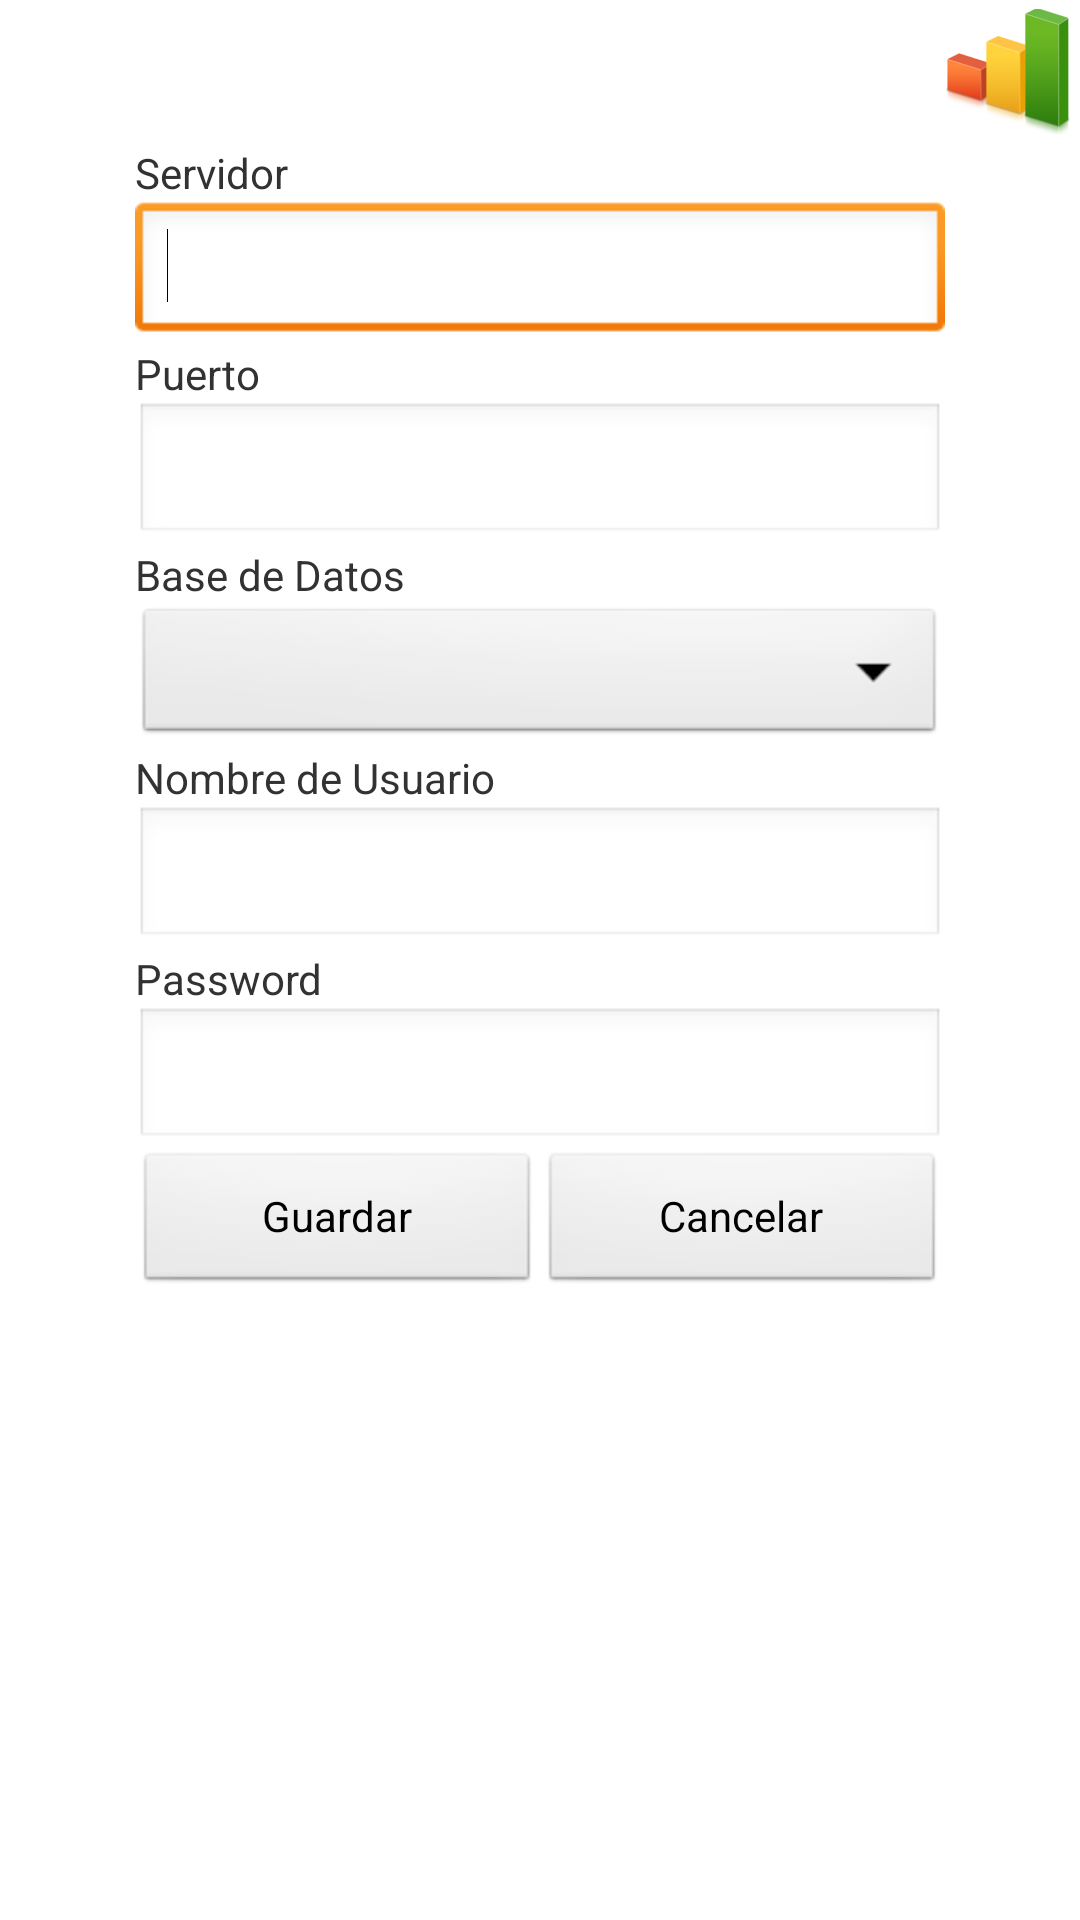

Here is an Android app screen rendered from its layout file. Give the layout XML and the strings, colors and styles it references.
<!-- AndroidManifest.xml: application theme AppTheme -->
<!-- res/layout/activity_config.xml -->
<?xml version="1.0" encoding="utf-8"?>
<LinearLayout xmlns:android="http://schemas.android.com/apk/res/android"
    android:layout_width="match_parent"
    android:layout_height="match_parent"
    android:orientation="vertical" >

    <ImageView
        android:id="@+id/imageView1"
        android:layout_width="wrap_content"
        android:layout_height="wrap_content"
        android:layout_gravity="right"
        android:contentDescription="@string/action_acercade"
        android:src="@drawable/ic_launcher" />

    <TextView
        android:id="@+id/textView1"
        android:layout_width="270dp"
        android:layout_height="wrap_content"
        android:layout_gravity="center"
        android:text="@string/server"
        android:textAppearance="?android:attr/textAppearanceSmall" />

    <EditText
        android:id="@+id/txtServer"
        android:layout_width="270dp"
        android:layout_height="wrap_content"
        android:layout_gravity="center"
        android:ems="10"
        android:inputType="textPersonName" >

        <requestFocus />
    </EditText>

    <TextView
        android:id="@+id/textView2"
        android:layout_width="270dp"
        android:layout_height="wrap_content"
        android:layout_gravity="center"
        android:text="@string/port"
        android:textAppearance="?android:attr/textAppearanceSmall" />

    <EditText
        android:id="@+id/txtPort"
        android:layout_width="270dp"
        android:layout_height="wrap_content"
        android:layout_gravity="center"
        android:ems="10"
        android:inputType="number" />

    <TextView
        android:id="@+id/textView3"
        android:layout_width="270dp"
        android:layout_height="wrap_content"
        android:layout_gravity="center"
        android:text="@string/database"
        android:textAppearance="?android:attr/textAppearanceSmall" />

    <Spinner
        android:id="@+id/cmbDb"
        android:layout_width="270dp"
        android:layout_height="wrap_content"
        android:layout_gravity="center" />

    <TextView
        android:id="@+id/textView4"
        android:layout_width="270dp"
        android:layout_height="wrap_content"
        android:layout_gravity="center"
        android:text="@string/username"
        android:textAppearance="?android:attr/textAppearanceSmall" />

    <EditText
        android:id="@+id/txtUsername"
        android:layout_width="270dp"
        android:layout_height="wrap_content"
        android:layout_gravity="center"
        android:ems="10"
        android:inputType="textPersonName" />

    <TextView
        android:id="@+id/textView5"
        android:layout_width="270dp"
        android:layout_height="wrap_content"
        android:layout_gravity="center"
        android:text="@string/password"
        android:textAppearance="?android:attr/textAppearanceSmall" />

    <EditText
        android:id="@+id/txtPassword"
        android:layout_width="270dp"
        android:layout_height="wrap_content"
        android:layout_gravity="center"
        android:ems="10"
        android:inputType="textPassword" />

    <LinearLayout
        android:layout_width="270dp"
        android:layout_height="wrap_content"
        android:layout_gravity="center" >

        <Button
            android:id="@+id/btnSave"
            android:layout_width="0dp"
            android:layout_height="wrap_content"
            android:layout_weight="1"
            android:text="@string/save" />

        <Button
            android:id="@+id/btnCancel"
            android:layout_width="0dp"
            android:layout_height="wrap_content"
            android:layout_weight="1"
            android:text="@string/cancel" />
    </LinearLayout>

</LinearLayout>
<!-- resources referenced by this layout -->
<resources>
  <!-- drawable ic_launcher: png bitmap (drawable-hdpi, 3663 bytes) -->
  <string name="action_acercade">Acerca de</string>
  <string name="cancel">Cancelar</string>
  <string name="database">Base de Datos</string>
  <string name="password">Password</string>
  <string name="port">Puerto</string>
  <string name="save">Guardar</string>
  <string name="server">Servidor</string>
  <string name="username">Nombre de Usuario</string>
  <style name="AppTheme" parent="AppBaseTheme">
          
      </style>
  <style name="AppBaseTheme" parent="android:Theme.Light">
          
      </style>
</resources>
